Run: headless pygame with SDL's dummy video driver; simulated clock (each Clock.tick advances the game by its frame time, no real sleeping); random seed 0; keys injected as events and as key.get_pressed() state; no mouse input.
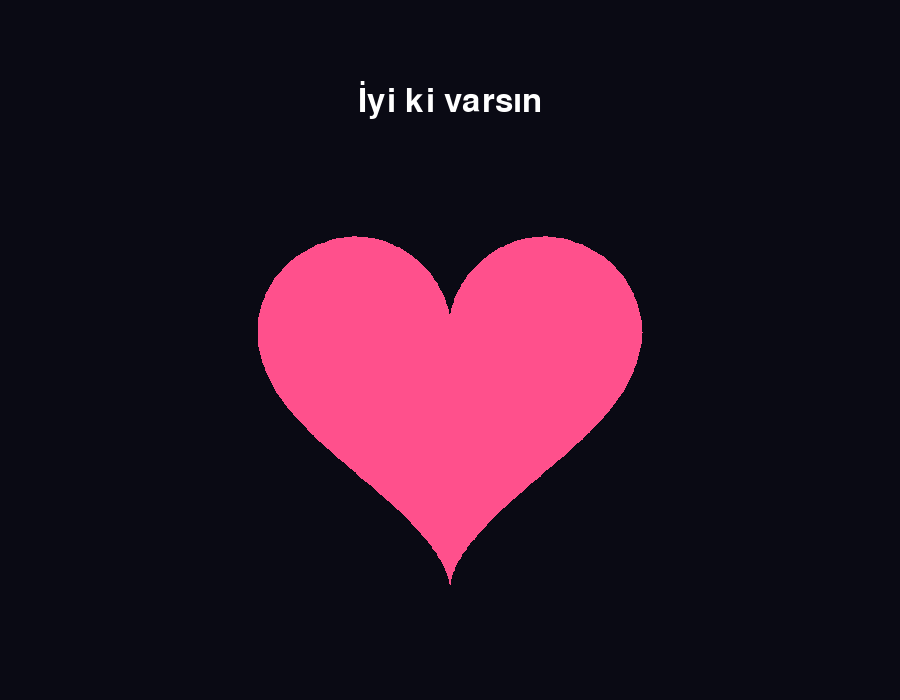
Frame 1 of 4 · flips 1–60 · no input
Frame 2 of 4 · flips 61–180 · tapped SPACE, RETURN · held RIGHT (→), D · screen unchanged from frame 1, image omitted
Frame 3 of 4 · flips 181–300 · held DOWN (↓), S · screen unchanged from frame 2, image omitted
Frame 4 of 4 · flips 301–420 · held LEFT (←), A, UP (↑), W · screen unchanged from frame 3, image omitted

The pygame program that drew these frames:

import pygame
import math

# Pygame'i başlatır
pygame.init()

# Pencere oluşturur
screen = pygame.display.set_mode((900, 700))

# Pencerenin üst kısmındaki başlığı ayarlar
pygame.display.set_caption("Kalp Hediyesi")

# Yazı tipi oluşturur
font = pygame.font.SysFont("arial", 48)

# Ekranda görünecek yazıyı oluşturur
text = font.render("İyi ki varsın", True, (255, 255, 255))

# Yazıyı pencerenin üst tarafına ortalar
text_rect = text.get_rect(center=(450, 100))

# Bu fonksiyon matematik formülüyle kalp çizer
def draw_heart(surface, center_x, center_y, scale, color):
    # Kalbi oluşturan noktaları burada tutacağız
    points = []

    # 0'dan 359'a kadar açıları dolaşıyoruz
    for degree in range(360):
        # Dereceyi radyana çeviriyoruz
        t = math.radians(degree)

        # Kalp eğrisinin x koordinatı
        x = 16 * math.sin(t) ** 3

        # Kalp eğrisinin y koordinatı
        y = (
            13 * math.cos(t)
            - 5 * math.cos(2 * t)
            - 2 * math.cos(3 * t)
            - math.cos(4 * t)
        )

        # Hesaplanan noktayı ekrandaki konuma taşıyoruz
        draw_x = center_x + x * scale
        draw_y = center_y - y * scale

        # Noktayı listeye ekliyoruz
        points.append((draw_x, draw_y))

    # Noktaları birleştirip içi dolu kalp çiziyoruz
    if len(points) > 2:
        pygame.draw.polygon(surface, color, points)

# Program açık kalsın mı kontrolü
running = True

while running:
    # Kullanıcının yaptığı olayları kontrol eder
    for event in pygame.event.get():
        # Pencere kapatılırsa program kapanır
        if event.type == pygame.QUIT:
            running = False

    # Arka planı koyu renge boyar
    screen.fill((10, 10, 20))

    # Yazıyı ekrana çizer
    screen.blit(text, text_rect)

    # Geçen zamanı saniye cinsinden alır
    # Bu değer sürekli artar
    current_time = pygame.time.get_ticks() / 1000

    # Kalbin boyutunu zamanla hafifçe değiştirir
    # 12 temel boyut
    # math.sin(...) kısmı kalbi biraz büyütüp biraz küçültür
    animated_scale = 12 + math.sin(current_time * 2) * 1.5

    # Hareketli boyutla kalbi çizer
    draw_heart(screen, 450, 380, animated_scale, (255, 80, 140))

    # Yapılan çizimleri ekrana yansıtır
    pygame.display.update()

# Program kapanırken pygame'i düzgün şekilde sonlandırır
pygame.quit()
